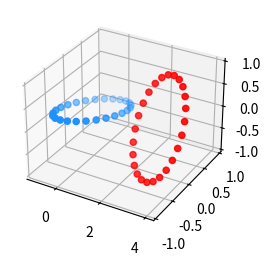

Reproduce this figure in Python. (Note: this script raises an exception after producing the figure.)
import numpy as np
import matplotlib.pyplot as plt
from matplotlib.animation import FuncAnimation
from math import log, exp, cos, sin
from random import random

# PI = 3.141592653589793238462643373289502

class TSNE:
	def __init__(self, **args):
		self.perplexity = args.get('perplexity', 15)
		self.dim = args.get('dim', 2)
		self.epsilon = args.get('epsilon', 15)
		self.N = args.get('N', 100)
		#self.rng = args.get('rng')
		self.iter = 0
		self._v_val = 0
		self._return_v = False
	
	# compute L2 distance between two vectors
	def L2(self, x1, x2):
		return np.linalg.norm(x1 - x2)

	# compute pairwise distance in all vectors in X
	def xtod(self, X):
		n, m = X.shape
		assert m == 1
		dist = np.zeros((n, n))
		for i in range(n):
			for j in range(i + 1, n):
				d = self.L2(X[i], X[j])
				dist[i, j] = d
				dist[j, i] = d

		return dist

	def d2p(self, D, perplexity, tol):
		row, column = D.shape
		assert row == column

		Htarget = log(perplexity)
		P = np.zeros((row, row))
		prow = np.zeros(row)

		for i in range(row):
			betamin = -float('inf')
			betamax = float('inf')
			beta = 1
			done = False
			maxtries = 50

			num = 0
			while not done:
				# compute entropy and kernel row with beta precision
				psum = 0
				for j in range(row):
					pj = exp(- D[i, j] * beta)
					if i == j:
						pj = 0

					prow[j] = pj
					psum += pj
				
				# normalize p and compute entropy
				Hhere = 0
				for j in range(row):
					pj = prow[j] / psum
					prow[j] = pj
					if pj > 1e-7:
						Hhere -= pj * log(pj)
				
				# adjust beta based on result
				if Hhere > Htarget:
					betamin = beta
					if betamax == float('inf'):
						beta *= 2
					else:
						beta = (beta + betamax) / 2
				else:
					betamax = beta
					if betamin == -float('inf'):
						beta /= 2
					else:
						beta = (beta + betamin) / 2
				
				num += 1
				if abs(Hhere - Htarget) < tol:
					done = True
				if num >= maxtries:
					done = True

			for j in range(row):
				P[i, j] = prow[j]
		
		Pout = np.zeros((row, row))
		for i in range(row):
			for j in range(row):
				Pout[i, j] = max((P[i, j] + P[j, i]) / (2 * row), 1e-100)
		
		return Pout

	def gaussRandom(self):
		if self._return_v:
			self._return_v = False
			return self._v_val
		
		u = 2 * random() - 1
		v = 2 * random() - 1
		r = u * u + v * v
		if r == 0 or r > 1:
			return self.gaussRandom()
		
		c = int((-2 * log(r) / r) ** 0.5)
		self._v_val = v * c
		self._return_v = True
		return u * c

	def randn(self, mu, std):
		return mu + self.gaussRandom() * std

	def randn2d(self, n, d):
		x = np.zeros((n, d))

		for i in range(n):
			for j in range(d):
				x[i, j] = self.randn(0, 1e-4)
		
		return x

	def costGrad(self, Y):
		N = self.N
		dim = self.dim
		P = self.P

		pmul = 4 if self.iter < 100 else 1

		Qu = np.zeros((N, N))
		qsum = 0
		for i in range(N):
			for j in range(i + 1, N):
				dsum = 0
				for d in range(dim):
					dhere = Y[i, d] - Y[j, d]
					dsum += dhere * dhere
				
				qu = 1 / (1 + dsum) # t-Student distribution
				Qu[i, j] = qu
				Qu[j, i] = qu
				qsum += 2 * qu
		
		cost = 0
		grad = []
		for i in range(N):
			gsum = np.zeros(dim)
			for j in range(N):
				normedProb = max(Qu[i, j] / qsum, 1e-100)
				cost += -P[i, j] * log(normedProb)
				premult = 4 * (pmul * P[i, j] - normedProb) * Qu[i, j]
				for d in range(dim):
					gsum[d] += premult * (Y[i][d] - Y[j][d])
			grad.append(gsum)
		
		return (cost, np.array(grad))

	# take a set of high-dimensional points and 
	# create matrix P from them using gaussian kernel
	def initDataRaw(self, X):
		dists = self.xtod(X)
		return self.initDataDists(self.d2p(dists, self.perplexity, 1e-4))

	# take a fattened distance matrix and create matrix P from them
	# D is assumed to be squared
	def initDataDists(self, D):
		self.N, _ = D.shape
		self.P = self.d2p(D, self.perplexity, 1e-4)
		self.initSolution()


	def initSolution(self):
		self.Y = self.randn2d(self.N, self.dim)
		self.gains = np.ones((self.N, self.dim))
		self.ystep = np.zeros((self.N, self.dim))
		self.iter = 0
	
	def getSolution(self):
		return self.Y
	
	@staticmethod
	def sign(n):
		if n > 0:
			return 1
		if n < 0:
			return -1
		return 0

	def step(self):
		self.iter += 1
		N = self.N

		cost, grad = self.costGrad(self.Y)
		
		ymean = np.zeros(self.dim)
		for i in range(N):
			for d in range(self.dim):
				gid = grad[i, d]
				sid = self.ystep[i, d]
				gainid = self.gains[i, d]

				newgain = (gainid * 0.8) if self.sign(gid) == self.sign(sid) else (gainid + 0.2)
				newgain = max(newgain, 0.01)
				self.gains[i, d] = newgain

				momval = 0.5 if self.iter < 250 else 0.8
				newsid = momval * sid - self.epsilon * newgain * grad[i][d]
				self.ystep[i, d] = newsid

				self.Y[i, d] += newsid
				ymean[d] += self.Y[i, d]
		
		for i in range(N):
			for d in range(self.dim):
				self.Y[i, d] -= ymean[d] / N
		
		return cost

	## Dataset examples
	@staticmethod
	def unlinkData(n):
		points = []
		colors = []
		def rotate(x, y, z):
			u = x
			cos4 = cos(.4)
			sin4 = sin(.4)
			v = cos4 * y + sin4 * z
			w = -sin4 * y + cos4 * z
			return [u, v, w]
		
		for i in range(n):
			t = 2 * np.pi * i / n
			sint = sin(t)
			cost = cos(t)
			points.append(rotate(cost, sint, 0))
			colors.append("dodgerblue")
			points.append(rotate(3 + cost, 0, sint))
			colors.append("red")
		
		return np.array(points), np.array(colors)

	@staticmethod
	def linkData(n):
		colors = []
		points = []
		def rotate(x, y, z):
			u = x
			cos4 = cos(.4)
			sin4 = sin(.4)
			v = cos4 * y + sin4 * z
			w = -sin4 * y + cos4 * z
			return [u, v, w]
		
		for i in range(n):
			t = 2 * np.pi * i / n
			sint = sin(t)
			cost = cos(t)

			points.append(rotate(cost, sint, 0))
			colors.append("dodgerblue")
			points.append(rotate(1 + cost, 0, sint))
			colors.append("red")
		
		return np.array(points), np.array(colors)

	@staticmethod
	def cubeData(n, dim):
		colors = []
		points = []
		for i in range(n):
			p = []
			for j in range(dim):
				p.append(random())
			points.append(p)
			colors.append("dodgerblue")
		return np.array(points), np.array(colors)

	@staticmethod
	def threeClustersData(n, dim=50):
		colors = [ ["magenta", "dodgerblue", "red"][i%3] for i in range(3 * n)]
		points = np.zeros((3 * n, dim))
		for i in range(n):
			for j in range(dim):
				points[3 * i, j] = np.random.normal()
				points[3 * i + 1, j] = np.random.normal() + (10 if j == 0 else 0)
				points[3 * i + 2, j] = np.random.normal() + (50 if j == 0 else 0)
				
		return np.array(points), np.array(colors)

def Y_to_shape(Y):
	Ymin, Ymax = np.min(Y), np.max(Y)
	diff = Ymax - Ymin
	return (Ymin - diff * 0.1, Ymax + diff * 0.1)

def animate(tsne, fig, C):
	# Construct the scatter which we will update during animation
	ax = fig.add_subplot(1, 2, 2)

	Y = tsne.getSolution()
	ax.set_ylim((-1, 1))
	ax.set_xlim((-1, 1))
	scat = ax.scatter(Y[:, 0], Y[:, 1], c=C)

	def update(frame_number):
		# Update the scatter collection, with the new positions.
		tsne.step()
		Y = tsne.getSolution()
		ax.set_ylim(Y_to_shape(Y))
		ax.set_xlim(Y_to_shape(Y))
		ax.yaxis.set_ticks_position('right')
		scat.set_offsets(Y)
		ax.set_title(f'Iteration n°{tsne.iter}')
		return scat, 

	# Construct the animation, using the update function as the animation director.
	animation = FuncAnimation(fig, update, interval=1, frames=500)
	plt.show()

if __name__ == '__main__':
	tsne = TSNE()
	fig = plt.figure()

	axData = fig.add_subplot(1, 2, 1, projection='3d')

	D, C = tsne.unlinkData(25)
	axData.scatter(D[:, 0], D[:, 1], D[:, 2], c=C)

	
	tsne.initDataRaw(D)
	anim = animate(tsne, fig, C)

	plt.show()
